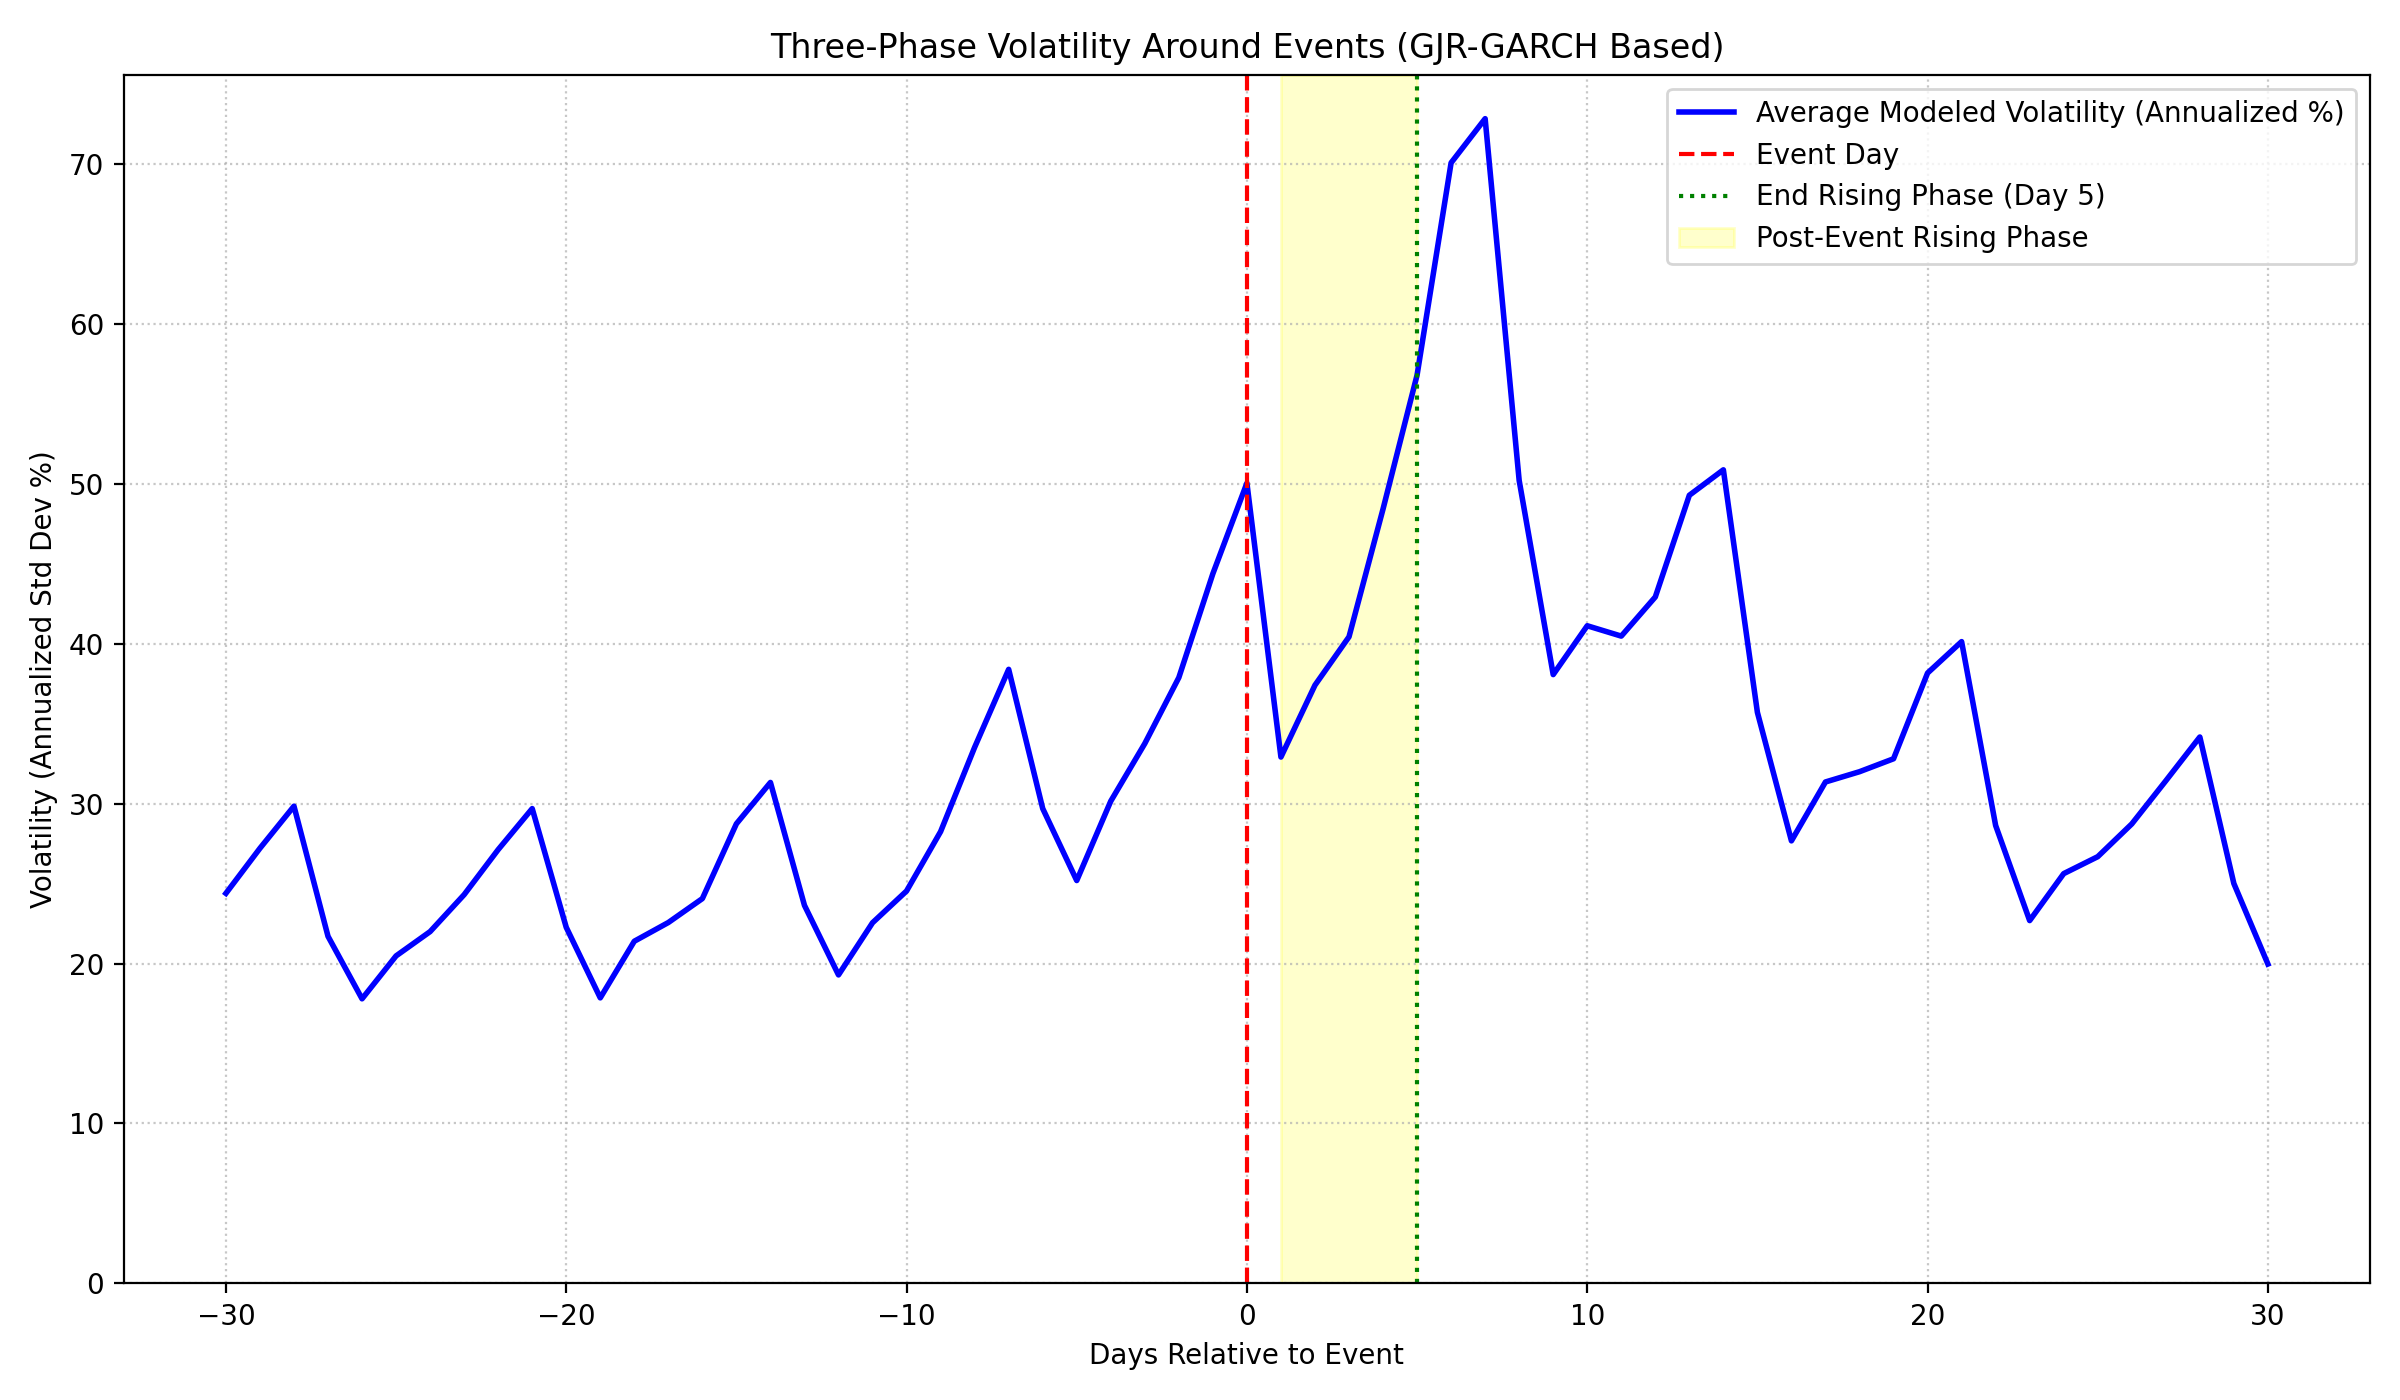

Values plotted in this chart, from the file beside it:
days_to_event, avg_volatility, median_volatility, std_volatility, count
-30, 0.01536, 0.01005, 0.01547, 917
-29, 0.01714, 0.01239, 0.01501, 917
-28, 0.0188, 0.01374, 0.01481, 917
-27, 0.01367, 0.009109, 0.01334, 917
-26, 0.01121, 0.004714, 0.01257, 917
-25, 0.0129, 0.007366, 0.0125, 917
-24, 0.01386, 0.008857, 0.01327, 917
-23, 0.01531, 0.01001, 0.01525, 917
-22, 0.01709, 0.01208, 0.01537, 917
-21, 0.0187, 0.0137, 0.01505, 917
-20, 0.01403, 0.009153, 0.01452, 917
-19, 0.01125, 0.004716, 0.01213, 917
-18, 0.01348, 0.008067, 0.01318, 917
-17, 0.01421, 0.009186, 0.01423, 917
-16, 0.01516, 0.01038, 0.01477, 917
-15, 0.0181, 0.01239, 0.02263, 917
-14, 0.01973, 0.01396, 0.0216, 917
-13, 0.01489, 0.009597, 0.02025, 917
-12, 0.01215, 0.004846, 0.01987, 917
-11, 0.01421, 0.008334, 0.01796, 917
-10, 0.01546, 0.00962, 0.01566, 917
-9, 0.0178, 0.01142, 0.02229, 917
-8, 0.02112, 0.01391, 0.02581, 917
-7, 0.02419, 0.0172, 0.02618, 917
-6, 0.01871, 0.01135, 0.02454, 917
-5, 0.01587, 0.006144, 0.02262, 917
-4, 0.019, 0.01077, 0.02347, 917
-3, 0.02126, 0.01335, 0.02333, 917
-2, 0.02386, 0.01541, 0.02749, 917
-1, 0.02795, 0.01905, 0.03029, 917
0, 0.03152, 0.02255, 0.03006, 917
1, 0.02073, 0.01213, 0.02615, 917
2, 0.02356, 0.007008, 0.07579, 917
3, 0.02547, 0.01216, 0.03909, 917
4, 0.0305, 0.01601, 0.04513, 917
5, 0.03578, 0.01836, 0.08401, 917
6, 0.04414, 0.02484, 0.08991, 917
7, 0.04587, 0.02792, 0.081, 917
8, 0.03162, 0.016, 0.0685, 917
9, 0.02398, 0.007874, 0.05945, 917
10, 0.0259, 0.01308, 0.03714, 917
11, 0.02549, 0.01356, 0.03316, 917
12, 0.02704, 0.01522, 0.04971, 917
13, 0.03104, 0.01879, 0.04928, 917
14, 0.03204, 0.02038, 0.04509, 917
15, 0.02249, 0.01251, 0.03838, 917
16, 0.01743, 0.006283, 0.03397, 917
17, 0.01975, 0.0107, 0.02504, 917
18, 0.02015, 0.01129, 0.02372, 917
19, 0.02066, 0.01232, 0.02343, 917
20, 0.02404, 0.01542, 0.03212, 917
21, 0.02528, 0.0175, 0.02964, 917
22, 0.01804, 0.01087, 0.02574, 917
23, 0.01429, 0.005493, 0.02298, 917
24, 0.01614, 0.009242, 0.0184, 917
25, 0.01681, 0.01023, 0.01785, 917
26, 0.0181, 0.01082, 0.02313, 917
27, 0.0198, 0.01367, 0.02207, 917
28, 0.02152, 0.01585, 0.02103, 917
29, 0.01575, 0.009982, 0.01864, 917
... 1 more rows
